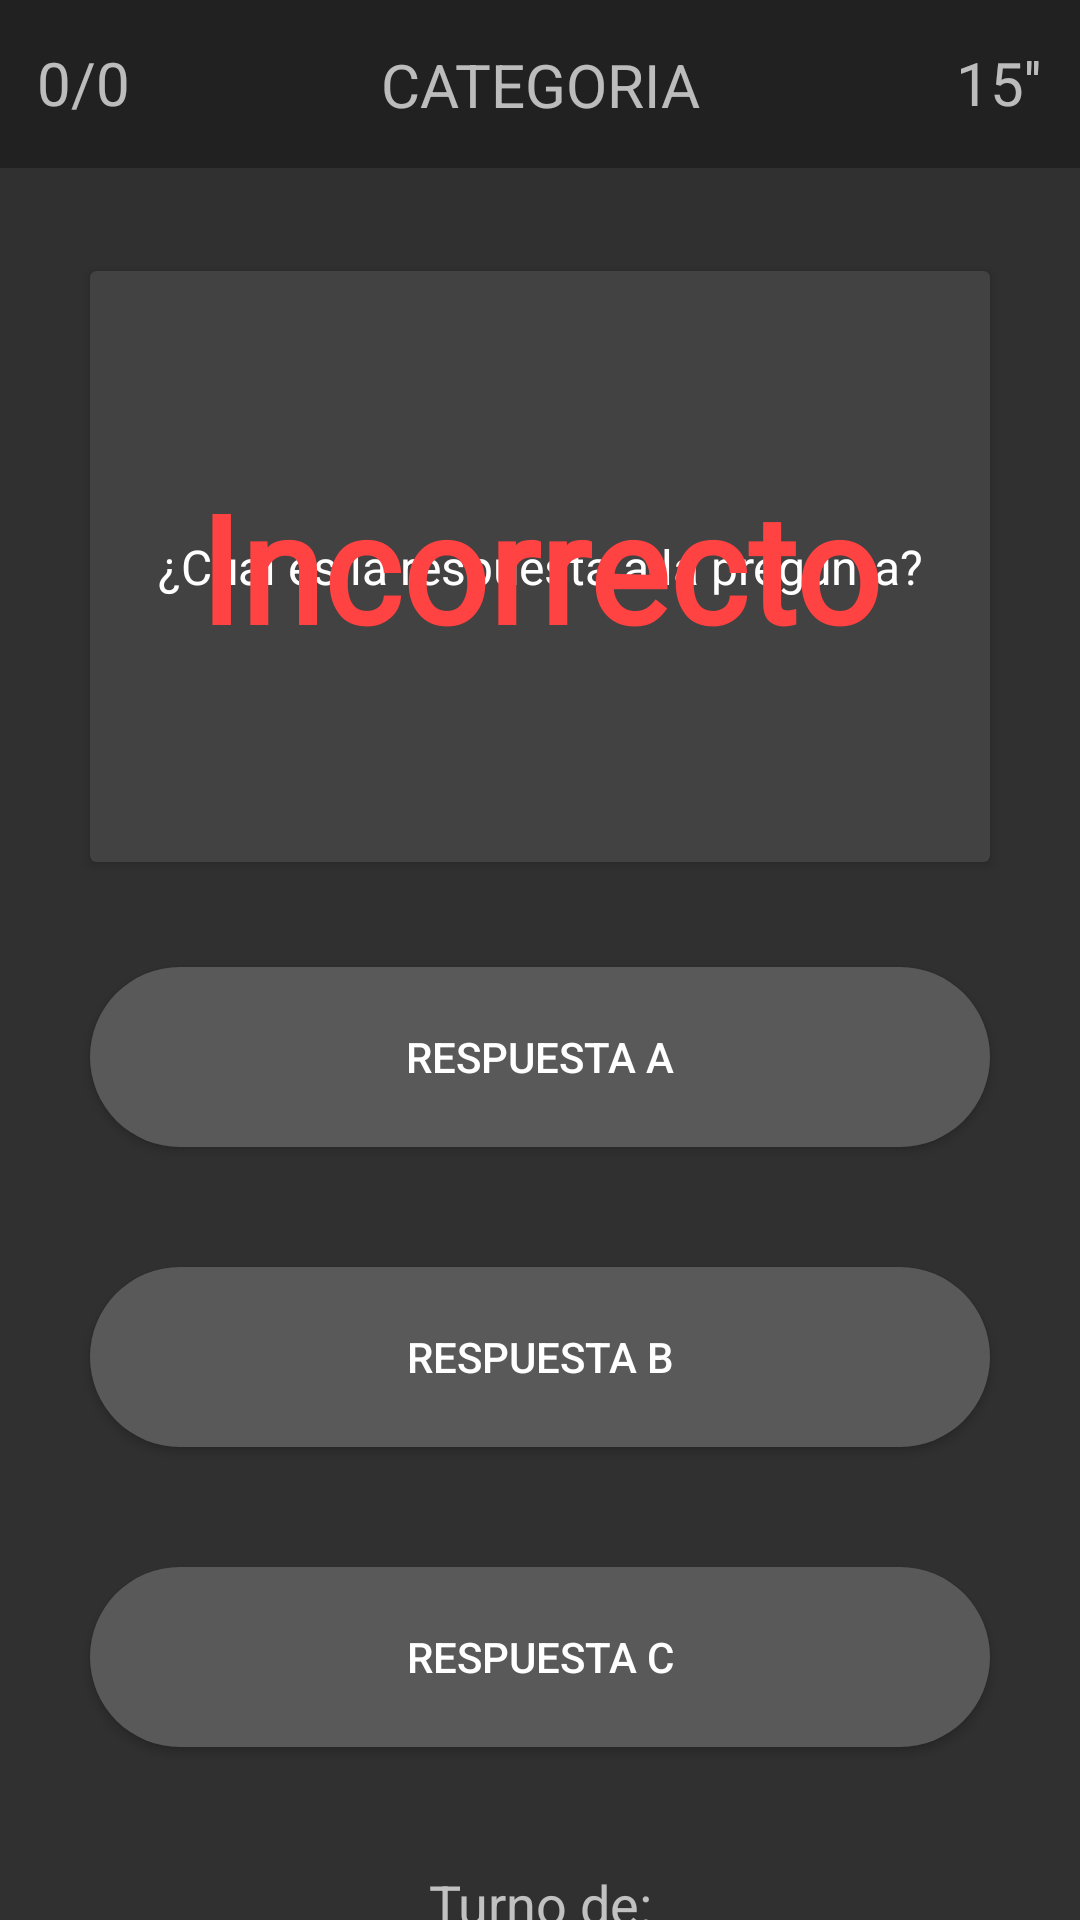

Android layout source for this screen:
<!-- AndroidManifest.xml: application theme Theme.AppCompat.NoActionBar -->
<!-- res/layout/activity_duelo.xml -->
<?xml version="1.0" encoding="utf-8"?>
<androidx.constraintlayout.widget.ConstraintLayout xmlns:android="http://schemas.android.com/apk/res/android"
    xmlns:app="http://schemas.android.com/apk/res-auto"
    xmlns:tools="http://schemas.android.com/tools"
    android:layout_width="match_parent"
    android:layout_height="match_parent"
    tools:context=".Activitys.GameActivity">

    <androidx.appcompat.widget.Toolbar
        android:id="@+id/gameBar"
        android:layout_width="match_parent"
        android:layout_height="wrap_content"
        android:background="?attr/colorPrimary"
        android:minHeight="?attr/actionBarSize"
        android:theme="?attr/actionBarTheme"
        app:layout_constraintEnd_toEndOf="parent"
        app:layout_constraintHorizontal_bias="1.0"
        app:layout_constraintStart_toStartOf="parent"

        app:layout_constraintTop_toTopOf="parent" />

    <TextView
        android:id="@+id/puntuacionTextView"
        android:layout_width="wrap_content"
        android:layout_height="wrap_content"
        android:text="0/0"
        android:textSize="20sp"
        app:layout_constraintBottom_toBottomOf="@+id/gameBar"
        app:layout_constraintEnd_toStartOf="@+id/categoryTextView"
        app:layout_constraintHorizontal_bias="0.13"
        app:layout_constraintStart_toStartOf="@+id/gameBar"
        app:layout_constraintTop_toTopOf="parent"
        app:layout_constraintVertical_bias="0.482" />

    <TextView
        android:id="@+id/categoryTextView"
        android:layout_width="wrap_content"
        android:layout_height="wrap_content"
        android:text="CATEGORIA"
        android:textSize="20sp"
        app:layout_constraintBottom_toBottomOf="@+id/gameBar"
        app:layout_constraintEnd_toEndOf="parent"
        app:layout_constraintStart_toStartOf="parent"
        app:layout_constraintTop_toTopOf="@+id/gameBar" />

    <TextView
        android:id="@+id/timeTextView"
        android:layout_width="wrap_content"
        android:layout_height="wrap_content"
        android:text="15''"
        android:textSize="20sp"
        app:layout_constraintBottom_toBottomOf="@+id/gameBar"
        app:layout_constraintEnd_toEndOf="@+id/gameBar"
        app:layout_constraintHorizontal_bias="0.868"
        app:layout_constraintStart_toEndOf="@+id/categoryTextView"
        app:layout_constraintTop_toTopOf="parent"
        app:layout_constraintVertical_bias="0.482" />

    <LinearLayout
        android:layout_width="match_parent"
        android:layout_height="375dp"
        android:orientation="vertical"
        app:layout_constraintBottom_toBottomOf="parent"
        app:layout_constraintEnd_toEndOf="parent"
        app:layout_constraintTop_toBottomOf="@+id/preguntacard"
        app:layout_constraintVertical_bias="0.237">

        <Button
            android:id="@+id/buttonRespuestaA"
            android:layout_width="match_parent"
            android:layout_height="60dp"
            android:layout_marginLeft="30dp"
            android:layout_marginTop="40dp"
            android:layout_marginRight="30dp"
            android:background="@drawable/boton_redondeado_gris"
            android:text="RESPUESTA A" />

        <Button
            android:id="@+id/buttonRespuestaB"
            android:layout_width="match_parent"
            android:layout_height="60dp"
            android:layout_marginLeft="30dp"
            android:layout_marginTop="40dp"
            android:layout_marginRight="30dp"
            android:background="@drawable/boton_redondeado_gris"
            android:text="RESPUESTA B" />

        <Button
            android:id="@+id/buttonRespuestaC"
            android:layout_width="match_parent"
            android:layout_height="60dp"
            android:layout_marginLeft="30dp"
            android:layout_marginTop="40dp"
            android:layout_marginRight="30dp"
            android:background="@drawable/boton_redondeado_gris"
            android:text="RESPUESTA C" />

        <TextView
            android:id="@+id/turnoText"
            android:layout_width="match_parent"
            android:layout_height="wrap_content"
            android:layout_marginTop="40dp"
            android:gravity="center"
            android:text="Turno de:"
            android:textSize="18sp" />

    </LinearLayout>

    <androidx.cardview.widget.CardView
        android:id="@+id/preguntacard"
        android:layout_width="match_parent"
        android:layout_marginLeft="30dp"
        android:layout_marginRight="30dp"
        android:layout_height="197dp"
        app:layout_constraintBottom_toBottomOf="parent"
        app:layout_constraintEnd_toEndOf="parent"
        app:layout_constraintStart_toStartOf="parent"
        app:layout_constraintTop_toBottomOf="@+id/gameBar"
        app:layout_constraintVertical_bias="0.089" >

        <TextView
            android:id="@+id/preguntaTextView"
            android:layout_width="match_parent"
            android:layout_height="match_parent"
            android:gravity="center|center_horizontal|center_vertical"
            android:text="¿Cual es la respuesta a la pregunta?"
            android:textColor="#FFFFFF"
            android:textSize="16sp" />

        <TextView
            android:id="@+id/resultadoPreguntaView"
            android:layout_width="match_parent"
            android:layout_height="match_parent"
            android:fontFamily="@font/alfa_slab_one"
            android:gravity="center"
            android:text="Incorrecto"
            android:textColor="#FF4242"
            android:textSize="50sp"
            android:textStyle="bold" />

    </androidx.cardview.widget.CardView>


</androidx.constraintlayout.widget.ConstraintLayout>
<!-- resources referenced by this layout -->
<resources>
  <!-- drawable boton_redondeado_gris (drawable) -->
  <?xml version="1.0" encoding="utf-8"?>
  <shape xmlns:android="http://schemas.android.com/apk/res/android">
      <corners android:radius="50dp"/>
      <solid android:color="#595959"/>
  
  </shape>
</resources>
